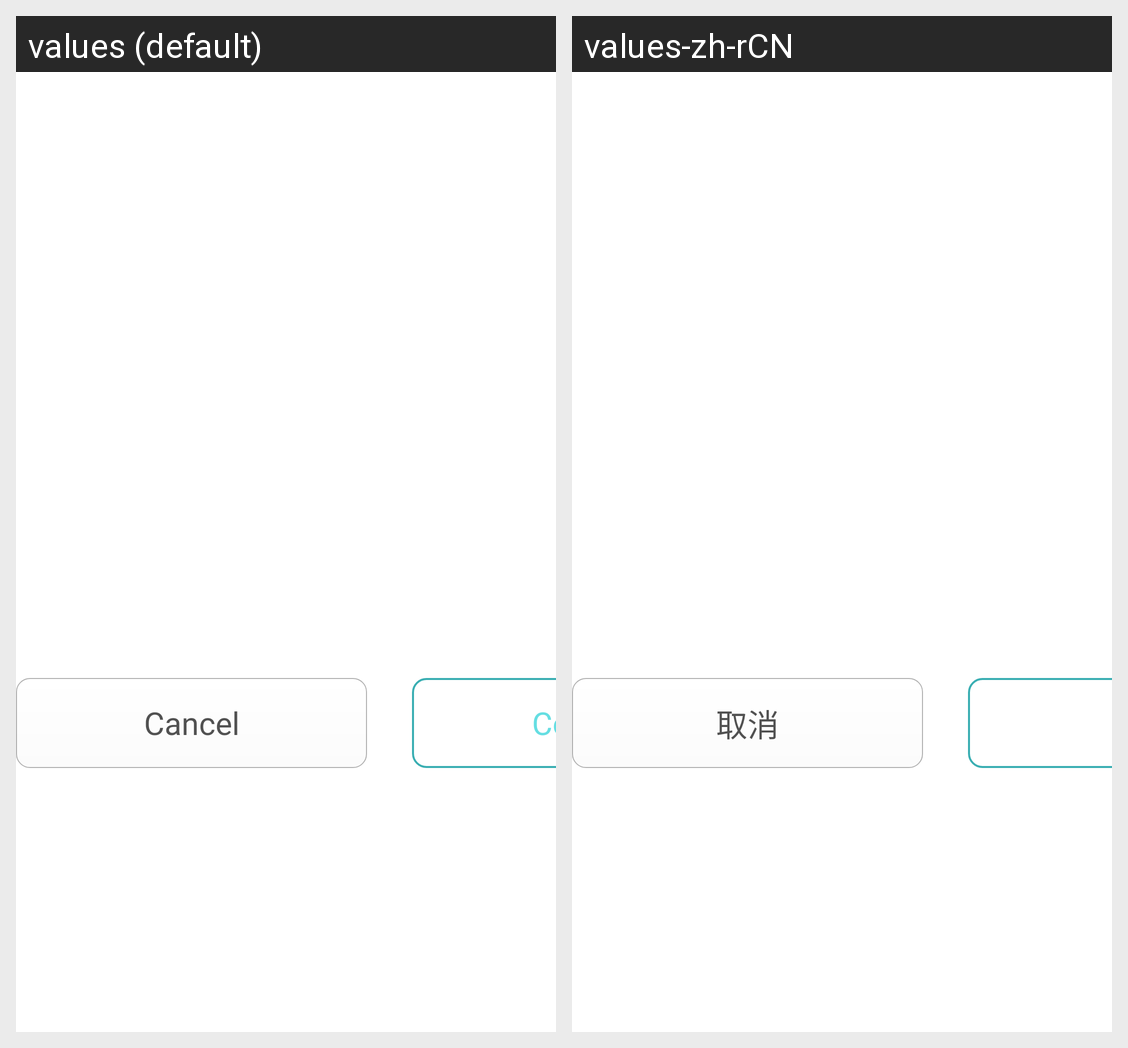

The same Android screen rendered under two of its app's locales, left to right. List the strings drawn on it with the default value and each locale's translation.
Android screen res/layout/dialog_simple_confirm.xml rendered under 2 locales, left to right: values (default), values-zh-rCN. Device: Nexus 5 (rendered at 1080×1920; each locale shown at half size, 540×960, under a caption strip naming it); theme Theme.MyApplication.
Strings drawn on this screen, with the default value and each locale's value (text and hints the layout hard-codes, and strings that could not be matched under every locale, appear in the picture but are not listed):

cancel
  values: Cancel
  values-zh-rCN: 取消

confirm
  values: Confirm
  values-zh-rCN: 确认
